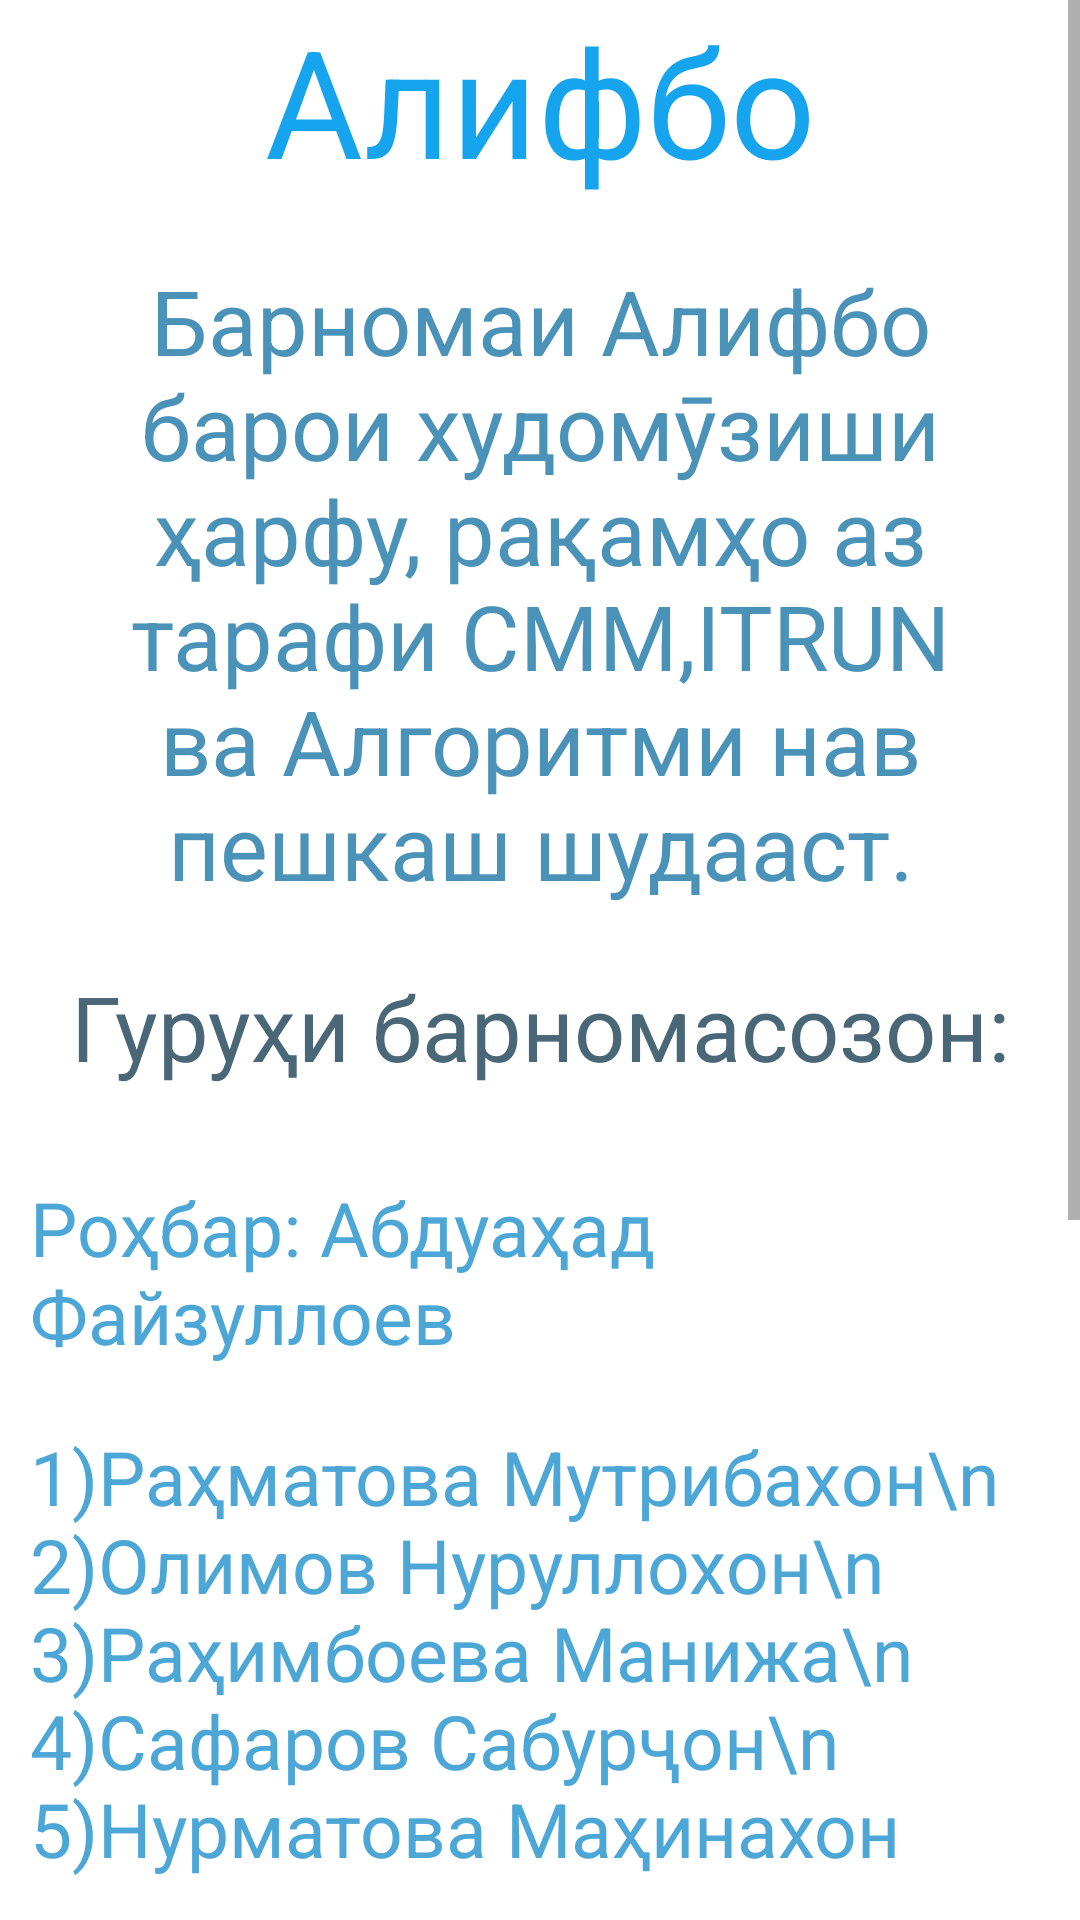

Layout XML and referenced resources for this Android screen:
<!-- AndroidManifest.xml: application theme Theme.TajikEnglish -->
<!-- res/layout/fragment_settings.xml -->
<?xml version="1.0" encoding="utf-8"?>
<ScrollView xmlns:android="http://schemas.android.com/apk/res/android"
    xmlns:tools="http://schemas.android.com/tools"
    android:layout_width="match_parent"
    android:layout_height="match_parent"
    android:gravity="center"
    tools:context=".settings.SettingsFragment">
<RelativeLayout
    android:layout_width="match_parent"
    android:layout_height="match_parent">

    <TextView
        android:id="@+id/Alifbo"
        android:layout_width="wrap_content"
        android:textColor="#15A4ED"
        android:layout_height="wrap_content"
  android:gravity="center_horizontal"
        android:layout_centerHorizontal="true"
        android:textSize="50sp"
        android:text="Алифбо" />

    <TextView
        android:id="@+id/Insho"
        android:layout_width="match_parent"
        android:layout_height="wrap_content"
        android:layout_below="@id/Alifbo"
        android:layout_marginStart="20dp"
        android:layout_marginTop="20dp"
        android:layout_marginEnd="20dp"
        android:layout_marginBottom="10dp"
        android:gravity="center_horizontal"
        android:text="Барномаи Алифбо барои худомӯзиши ҳарфу, рақамҳо аз тарaфи
СММ,ITRUN ва Алгоритми нав пешкаш шудааст."
        android:textColor="#4A92B8"
        android:textSize="30sp" />

    <TextView
        android:id="@+id/group"
        android:layout_width="match_parent"
        android:layout_height="wrap_content"

        android:layout_below="@id/Insho"
        android:layout_marginStart="20dp"
        android:layout_marginLeft="10dp"
        android:layout_marginTop="10dp"
        android:layout_marginEnd="20dp"
        android:layout_marginBottom="20dp"
        android:gravity="center_horizontal"
        android:text="Гуруҳи барномасозон:"
        android:textColor="#496777"
        android:textSize="30sp" />

    <TextView
        android:id="@+id/developerLead"
        android:layout_width="match_parent"
        android:layout_height="wrap_content"
        android:layout_below="@id/group"
        android:layout_marginStart="10dp"
        android:layout_marginTop="10dp"
        android:layout_marginEnd="10dp"
        android:layout_marginBottom="10dp"
        android:text="Рoҳбар: Абдуаҳад Файзуллоев"
        android:textColor="#4DA7D6"
        android:textSize="25sp" />

    <TextView
        android:id="@+id/developers"
        android:layout_width="match_parent"
        android:layout_height="wrap_content"
        android:layout_below="@id/developerLead"
        android:layout_marginStart="10dp"
        android:layout_marginTop="10dp"
        android:layout_marginEnd="10dp"
        android:layout_marginBottom="10dp"
        android:text="1)Раҳматова Мутрибахон\n
2)Олимов Нуруллохон\n
3)Раҳимбоева Манижа\n
4)Сафаров Сабурҷон\n
5)Нурматова Маҳинахон
"
        android:textColor="#4DA7D6"
        android:textSize="25sp" />

    <TextView
        android:id="@+id/ItRun"
        android:layout_width="match_parent"
        android:layout_height="wrap_content"
        android:layout_below="@id/developers"
        android:layout_marginStart="10dp"
        android:layout_marginTop="10dp"
        android:layout_marginEnd="10dp"
        android:layout_marginBottom="10dp"
        android:gravity="center"
        android:text="Барои дархосту пешниҳодҳо:\n
itruntj@gmail.com
"
        android:textColor="#0B6898"
        android:textSize="20sp" />

    <ImageView
        android:layout_below="@id/ItRun"
        android:layout_centerHorizontal="true"
        android:layout_width="match_parent"
        android:layout_height="300dp"
        android:src="@drawable/itrun"

        />



</RelativeLayout>

</ScrollView>
<!-- resources referenced by this layout -->
<resources>
  <!-- drawable itrun: jpg bitmap (drawable-mdpi, 13245 bytes) -->
  <style name="Theme.TajikEnglish" parent="Theme.MaterialComponents.DayNight.NoActionBar">
          
          <item name="colorPrimary">@color/purple_700</item>
          <item name="colorPrimaryVariant">@color/purple_700</item>
          <item name="colorOnPrimary">@color/white</item>
          
          <item name="colorSecondary">@color/teal_200</item>
          <item name="colorSecondaryVariant">@color/teal_700</item>
          <item name="colorOnSecondary">@color/black</item>
          
          <item name="android:statusBarColor" tools:targetApi="l">?attr/colorPrimaryVariant</item>
          
      </style>
  <color name="purple_700">#61B5CF</color>
  <color name="white">#FFFFFFFF</color>
  <color name="teal_200">#FF03DAC5</color>
  <color name="teal_700">#FF03DAC5</color>
  <color name="black">#FF000000</color>
</resources>
